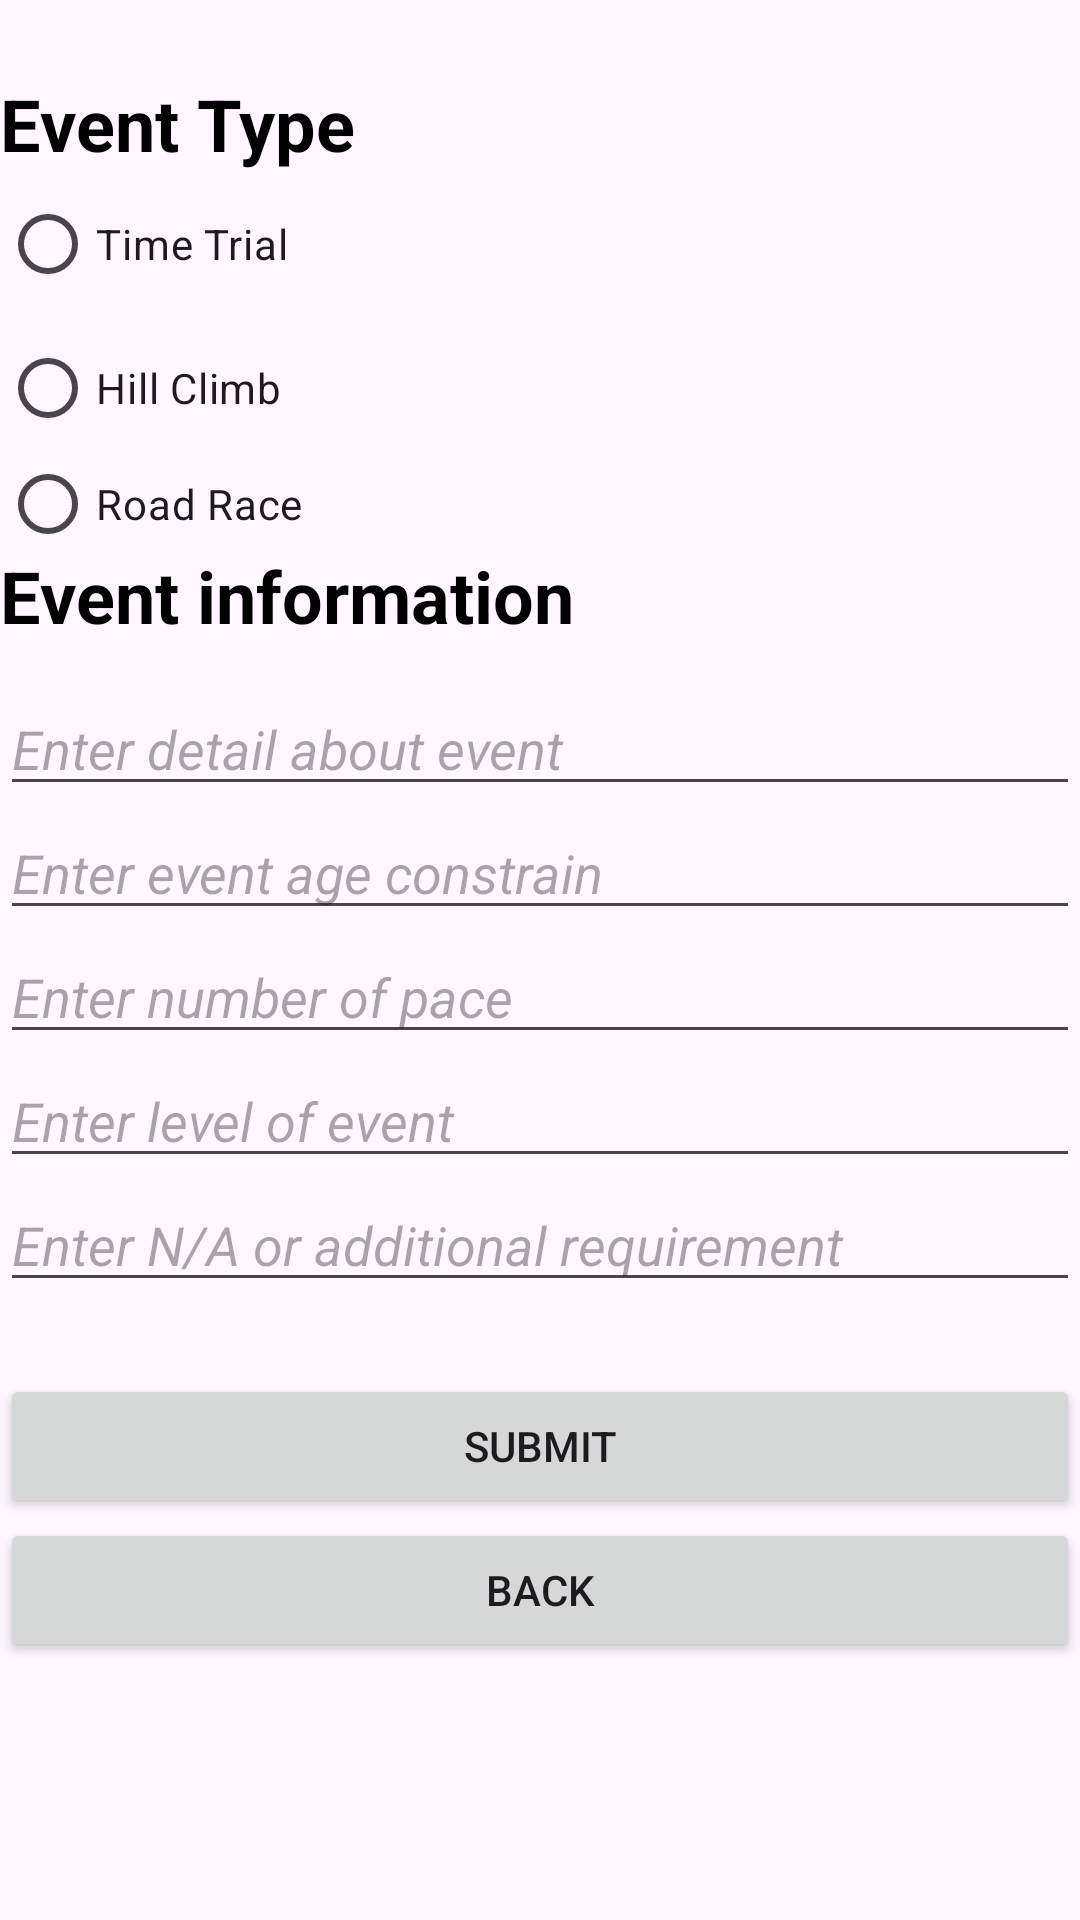

Android layout source for this screen:
<!-- AndroidManifest.xml: application theme Theme.TheGrimpeursCyclingClub -->
<!-- res/layout/activity_add_event_info.xml -->
<?xml version="1.0" encoding="utf-8"?>
<androidx.constraintlayout.widget.ConstraintLayout xmlns:android="http://schemas.android.com/apk/res/android"
    xmlns:app="http://schemas.android.com/apk/res-auto"
    xmlns:tools="http://schemas.android.com/tools"
    android:layout_width="match_parent"
    android:layout_height="match_parent"
    tools:context=".AddEventInfo">

    <LinearLayout
        android:layout_width="match_parent"
        android:layout_height="match_parent"
        android:baselineAligned="false"
        android:orientation="vertical">

        <Space
            android:layout_width="match_parent"
            android:layout_height="25dp" />

        <TextView
            android:id="@+id/EventType"
            android:layout_width="396dp"
            android:layout_height="wrap_content"
            android:text="@string/type"
            android:textAllCaps="false"
            android:textColor="@color/black"
            android:textSize="24sp"
            android:textStyle="bold" />

        <RadioGroup
            android:id="@+id/event_type"
            android:layout_width="match_parent"
            android:layout_height="125dp">

            <RadioButton
                android:id="@+id/radioButton3"
                android:layout_width="match_parent"
                android:layout_height="wrap_content"
                android:onClick="onClickRadioButton"
                android:text="@string/Time_Trial" />

            <RadioButton
                android:id="@+id/radioButton4"
                android:layout_width="match_parent"
                android:layout_height="wrap_content"
                android:onClick="onClickRadioButton"
                android:text="@string/Hill_Climb" />

            <RadioButton
                android:id="@+id/radioButton5"
                android:layout_width="match_parent"
                android:layout_height="wrap_content"
                android:onClick="onClickRadioButton"
                android:text="@string/Road_Race" />

        </RadioGroup>

        <Space
            android:layout_width="match_parent"
            android:layout_height="wrap_content" />

        <TextView
            android:id="@+id/Event_Information"
            android:layout_width="393dp"
            android:layout_height="45dp"
            android:text="@string/info"
            android:textColor="@color/black"
            android:textSize="24sp"
            android:textStyle="bold" />

        <EditText
            android:id="@+id/editDetail"
            android:layout_width="match_parent"
            android:layout_height="wrap_content"
            android:ems="10"
            android:hint="@string/Detail"
            android:inputType="text"
            android:textSize="18sp"
            android:textStyle="italic" />

        <EditText
            android:id="@+id/editAge"
            android:layout_width="match_parent"
            android:layout_height="wrap_content"
            android:ems="10"
            android:hint="@string/Age"
            android:inputType="text"
            android:textStyle="italic" />

        <EditText
            android:id="@+id/editPace"
            android:layout_width="match_parent"
            android:layout_height="wrap_content"
            android:ems="10"
            android:hint="@string/Pace"
            android:inputType="text"
            android:textStyle="italic" />

        <EditText
            android:id="@+id/editLevel"
            android:layout_width="match_parent"
            android:layout_height="wrap_content"
            android:ems="10"
            android:hint="@string/Level"
            android:inputType="text"
            android:textStyle="italic" />

        <EditText
            android:id="@+id/editAddition"
            android:layout_width="match_parent"
            android:layout_height="wrap_content"
            android:ems="10"
            android:hint="@string/Additional_Requirement"
            android:inputType="text"
            android:textStyle="italic" />

        <Space
            android:layout_width="match_parent"
            android:layout_height="24dp" />

        <Button
            android:id="@+id/addToRepo"
            android:layout_width="match_parent"
            android:layout_height="wrap_content"
            android:onClick="onClickAddToRepo"
            android:text="@string/Submit" />

        <Button
            android:id="@+id/btn_back1"
            android:layout_width="match_parent"
            android:layout_height="wrap_content"
            android:onClick="onBack"
            android:text="@string/back"
            tools:text="@string/Cancle" />
    </LinearLayout>
</androidx.constraintlayout.widget.ConstraintLayout>
<!-- resources referenced by this layout -->
<resources>
  <string name="Additional_Requirement">Enter N/A or additional requirement</string>
  <string name="Age">Enter event age constrain</string>
  <string name="Detail">Enter detail about event</string>
  <string name="Hill_Climb">Hill Climb</string>
  <string name="Level">Enter level of event</string>
  <string name="Pace">Enter number of pace</string>
  <string name="Road_Race">Road Race</string>
  <string name="Submit">Submit</string>
  <string name="Time_Trial">Time Trial</string>
  <string name="back">Back</string>
  <string name="info">Event information</string>
  <string name="type">Event Type</string>
  <style name="Theme.TheGrimpeursCyclingClub" parent="Base.Theme.TheGrimpeursCyclingClub" />
  <style name="Base.Theme.TheGrimpeursCyclingClub" parent="Theme.Material3.DayNight.NoActionBar">
          
          
      </style>
  <!-- not gathered from this repository: default colours our renderer supplied (Android Studio template values) -->
  <color name="black">#FF000000</color>
</resources>
